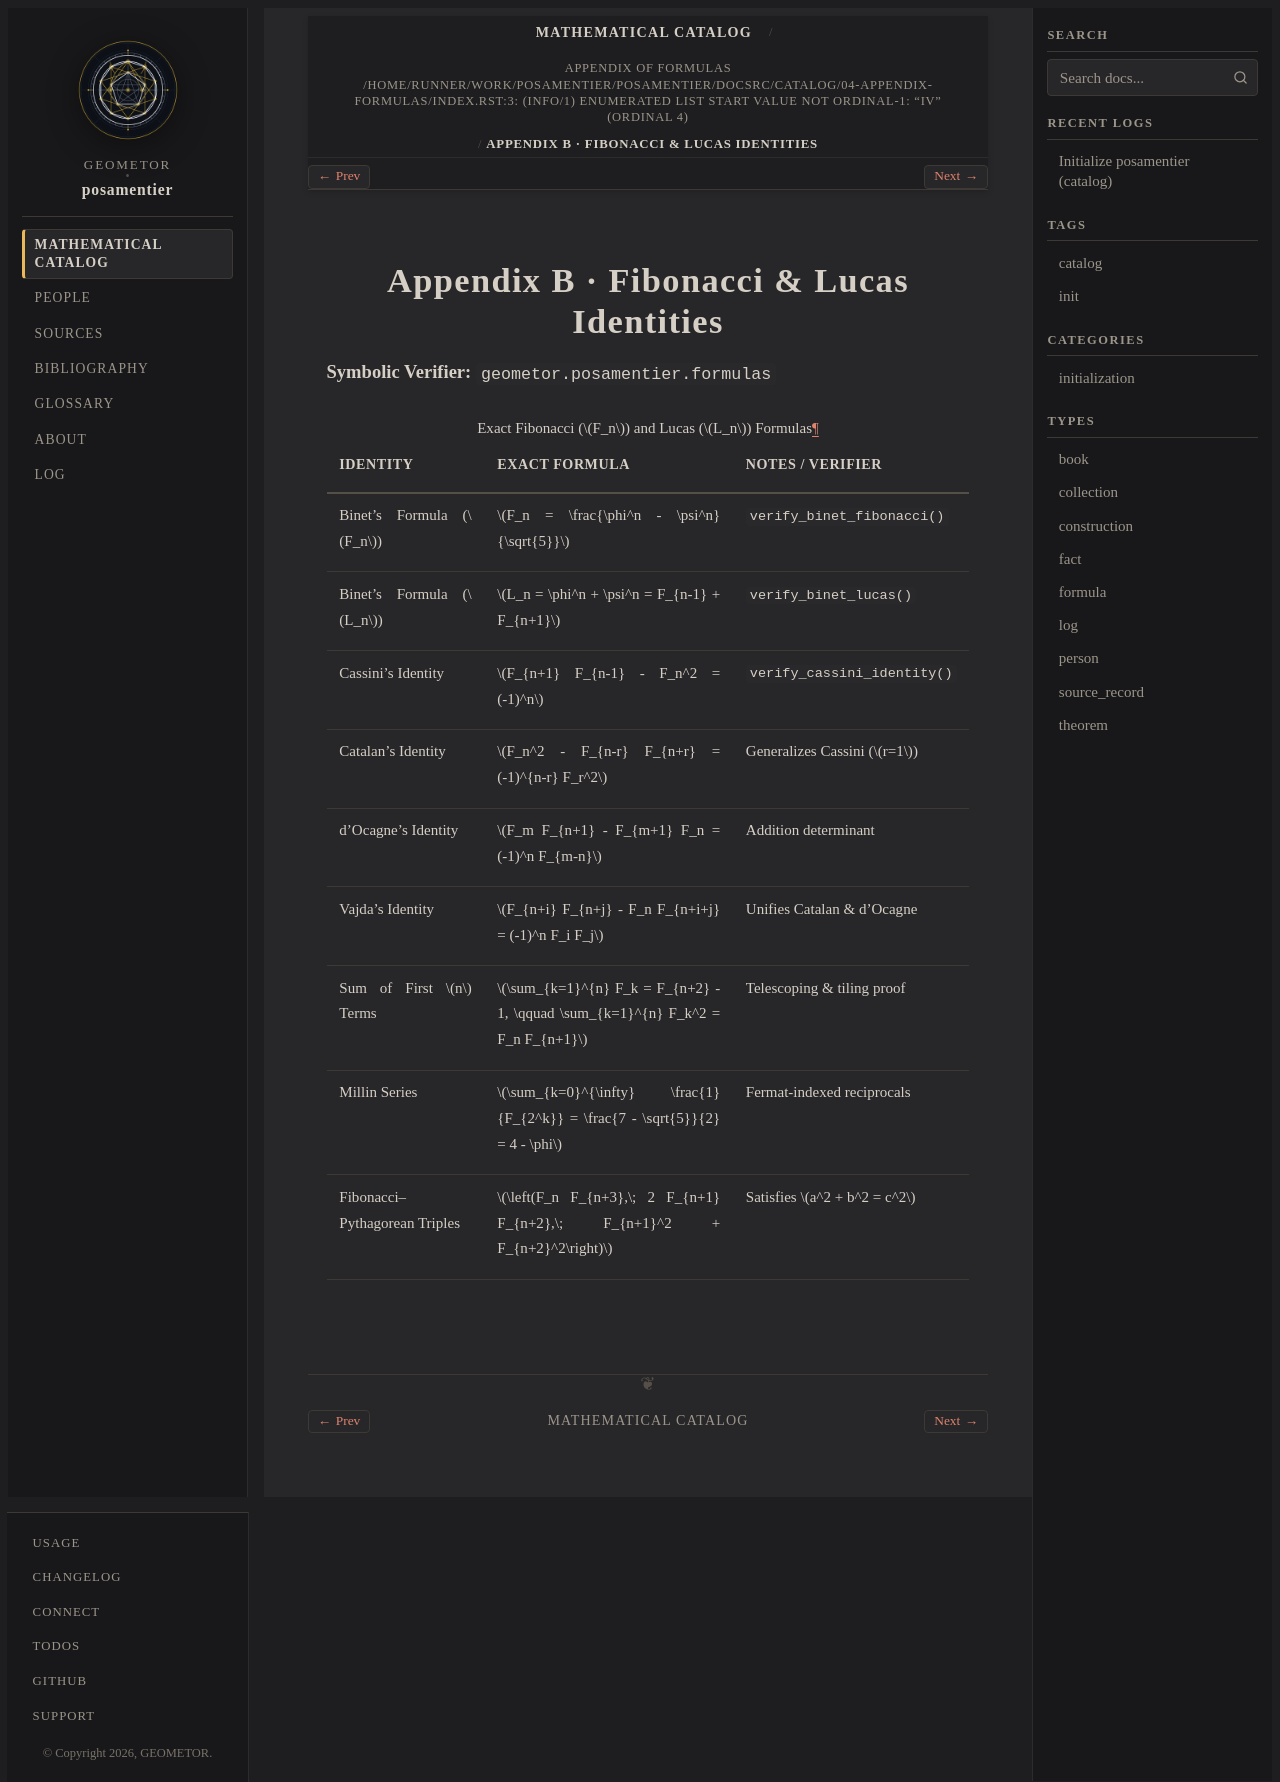

repository: geometor/posamentier · page: catalog/04-appendix-formulas/fibonacci-lucas-formulas.html · generator: sphinx

:type: formula
:order: 2
:excerpt: Exact Binet, Lucas, Cassini, d'Ocagne, Catalan, Vajda, summation, Millin series, and Fibonacci-Pythagorean formulas.

Appendix B · Fibonacci & Lucas Identities
=========================================

**Symbolic Verifier:** :mod:`geometor.posamentier.formulas`

.. list-table:: Exact Fibonacci (:math:`F_n`) and Lucas (:math:`L_n`) Formulas
   :header-rows: 1
   :widths: 28 44 28

   * - Identity
     - Exact Formula
     - Notes / Verifier
   * - Binet's Formula (:math:`F_n`)
     - :math:`F_n = \frac{\phi^n - \psi^n}{\sqrt{5}}`
     - :func:`~geometor.posamentier.formulas.verify_binet_fibonacci`
   * - Binet's Formula (:math:`L_n`)
     - :math:`L_n = \phi^n + \psi^n = F_{n-1} + F_{n+1}`
     - :func:`~geometor.posamentier.formulas.verify_binet_lucas`
   * - Cassini's Identity
     - :math:`F_{n+1} F_{n-1} - F_n^2 = (-1)^n`
     - :func:`~geometor.posamentier.formulas.verify_cassini_identity`
   * - Catalan's Identity
     - :math:`F_n^2 - F_{n-r} F_{n+r} = (-1)^{n-r} F_r^2`
     - Generalizes Cassini (:math:`r=1`)
   * - d'Ocagne's Identity
     - :math:`F_m F_{n+1} - F_{m+1} F_n = (-1)^n F_{m-n}`
     - Addition determinant
   * - Vajda's Identity
     - :math:`F_{n+i} F_{n+j} - F_n F_{n+i+j} = (-1)^n F_i F_j`
     - Unifies Catalan & d'Ocagne
   * - Sum of First :math:`n` Terms
     - :math:`\sum_{k=1}^{n} F_k = F_{n+2} - 1, \qquad \sum_{k=1}^{n} F_k^2 = F_n F_{n+1}`
     - Telescoping & tiling proof
   * - Millin Series
     - :math:`\sum_{k=0}^{\infty} \frac{1}{F_{2^k}} = \frac{7 - \sqrt{5}}{2} = 4 - \phi`
     - Fermat-indexed reciprocals
   * - Fibonacci–Pythagorean Triples
     - :math:`\left(F_n F_{n+3},\; 2 F_{n+1} F_{n+2},\; F_{n+1}^2 + F_{n+2}^2\right)`
     - Satisfies :math:`a^2 + b^2 = c^2`
